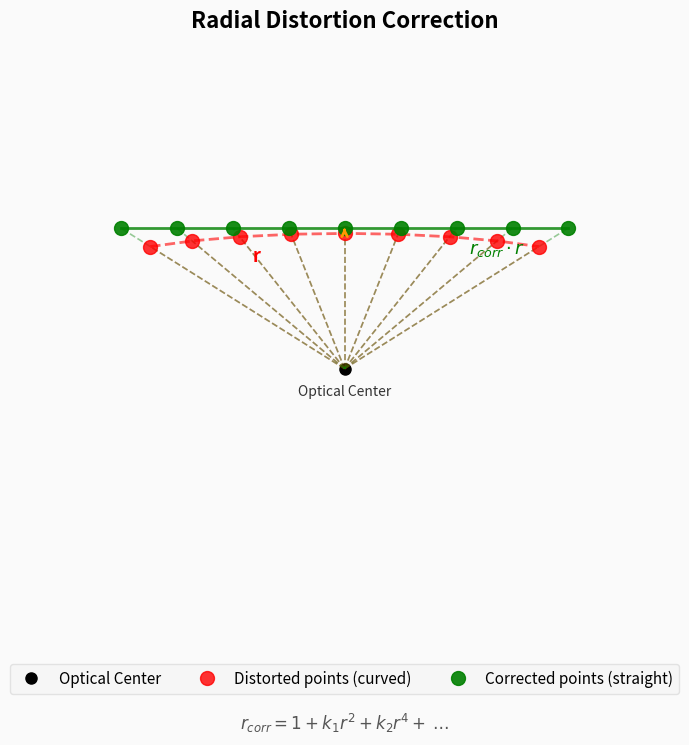

This figure's Python source: (Note: this script raises an exception after producing the figure.)
#!/usr/bin/env python3
"""Generate an SVG visualizing radial distortion correction using matplotlib."""

import matplotlib.pyplot as plt
import numpy as np

# Figure size (inches) -> SVG output
fig, ax = plt.subplots(figsize=(10, 7.5))
fig.patch.set_facecolor('#fafafa')
ax.set_facecolor('#ffffff')

# Optical center
cx, cy = 0.5, 0.5

# Distortion coefficients (barrel distortion: k1 < 0)
k1 = -0.8
k2 = 0.15


def distort(xu, yu):
    """Apply radial distortion to undistorted normalized coordinates."""
    dx = xu - cx
    dy = yu - cy
    ru2 = dx * dx + dy * dy
    factor = 1.0 + k1 * ru2 + k2 * ru2 * ru2
    xd = cx + dx * factor
    yd = cy + dy * factor
    return xd, yd


# Generate straight line of undistorted points (horizontal, slightly above center)
n_points = 9
x_undist = np.linspace(0.15, 0.85, n_points)
y_undist = np.full_like(x_undist, 0.72)

# Compute distorted points
x_dist = []
y_dist = []
for xu, yu in zip(x_undist, y_undist):
    xd, yd = distort(xu, yu)
    x_dist.append(xd)
    y_dist.append(yd)

x_dist = np.array(x_dist)
y_dist = np.array(y_dist)

# Plot optical center
ax.plot(cx, cy, 'ko', markersize=8, label='Optical Center')
ax.annotate('Optical Center', (cx, cy), textcoords="offset points", xytext=(0, -20),
            ha='center', fontsize=10, color='#333')

# Plot radius lines to distorted points (red dashed)
for xd, yd in zip(x_dist, y_dist):
    ax.plot([cx, xd], [cy, yd], 'r--', alpha=0.4, linewidth=1.2)

# Plot radius lines to undistorted points (green dashed)
for xu, yu in zip(x_undist, y_undist):
    ax.plot([cx, xu], [cy, yu], 'g--', alpha=0.4, linewidth=1.2)

# Plot distorted points and curved path
ax.plot(x_dist, y_dist, 'ro', markersize=10, alpha=0.8, label='Distorted points (curved)')
# Smooth curve through distorted points
t = np.linspace(0, 1, 200)
x_spline = np.interp(t, np.linspace(0, 1, n_points), x_dist)
y_spline = np.interp(t, np.linspace(0, 1, n_points), y_dist)
ax.plot(x_spline, y_spline, 'r--', alpha=0.6, linewidth=2)

# Plot undistorted points and straight line
ax.plot(x_undist, y_undist, 'go', markersize=10, alpha=0.9, label='Corrected points (straight)')
ax.plot([x_undist[0], x_undist[-1]], [y_undist[0], y_undist[-1]], 'g-', alpha=0.8, linewidth=2)

# Add arrow showing correction for one point (middle point)
idx = n_points // 2
ax.annotate('', xy=(x_undist[idx], y_undist[idx]), xytext=(x_dist[idx], y_dist[idx]),
            arrowprops=dict(arrowstyle='->', color='#ff9800', lw=2))

# Label r and r_corr
ax.text(x_dist[2] + 0.02, y_dist[2] - 0.04, 'r', color='red', fontsize=13, fontweight='bold')
ax.text(x_undist[6] + 0.02, y_undist[6] - 0.04, r'$r_{corr} \cdot r$', color='green', fontsize=13, fontweight='bold')

# Set limits and aspect
ax.set_xlim(0, 1)
ax.set_ylim(0, 1)
ax.set_aspect('equal')
ax.axis('off')

# Title
ax.set_title('Radial Distortion Correction', fontsize=16, fontweight='bold', pad=15)

# Legend
ax.legend(loc='lower center', fontsize=11, frameon=True, ncol=3,
          bbox_to_anchor=(0.5, -0.02), facecolor='#f5f5f5', edgecolor='#ddd')

# Add equation text at bottom
fig.text(0.5, 0.02, r'$r_{corr} = 1 + k_1 r^2 + k_2 r^4 + \dots$',
         ha='center', fontsize=12, color='#555')

plt.tight_layout(rect=[0, 0.05, 1, 1])
plt.savefig('media/radial_distortion_visual.svg', format='svg', facecolor=fig.get_facecolor(),
            edgecolor='none', bbox_inches='tight')
print("Generated media/radial_distortion_visual.svg")
